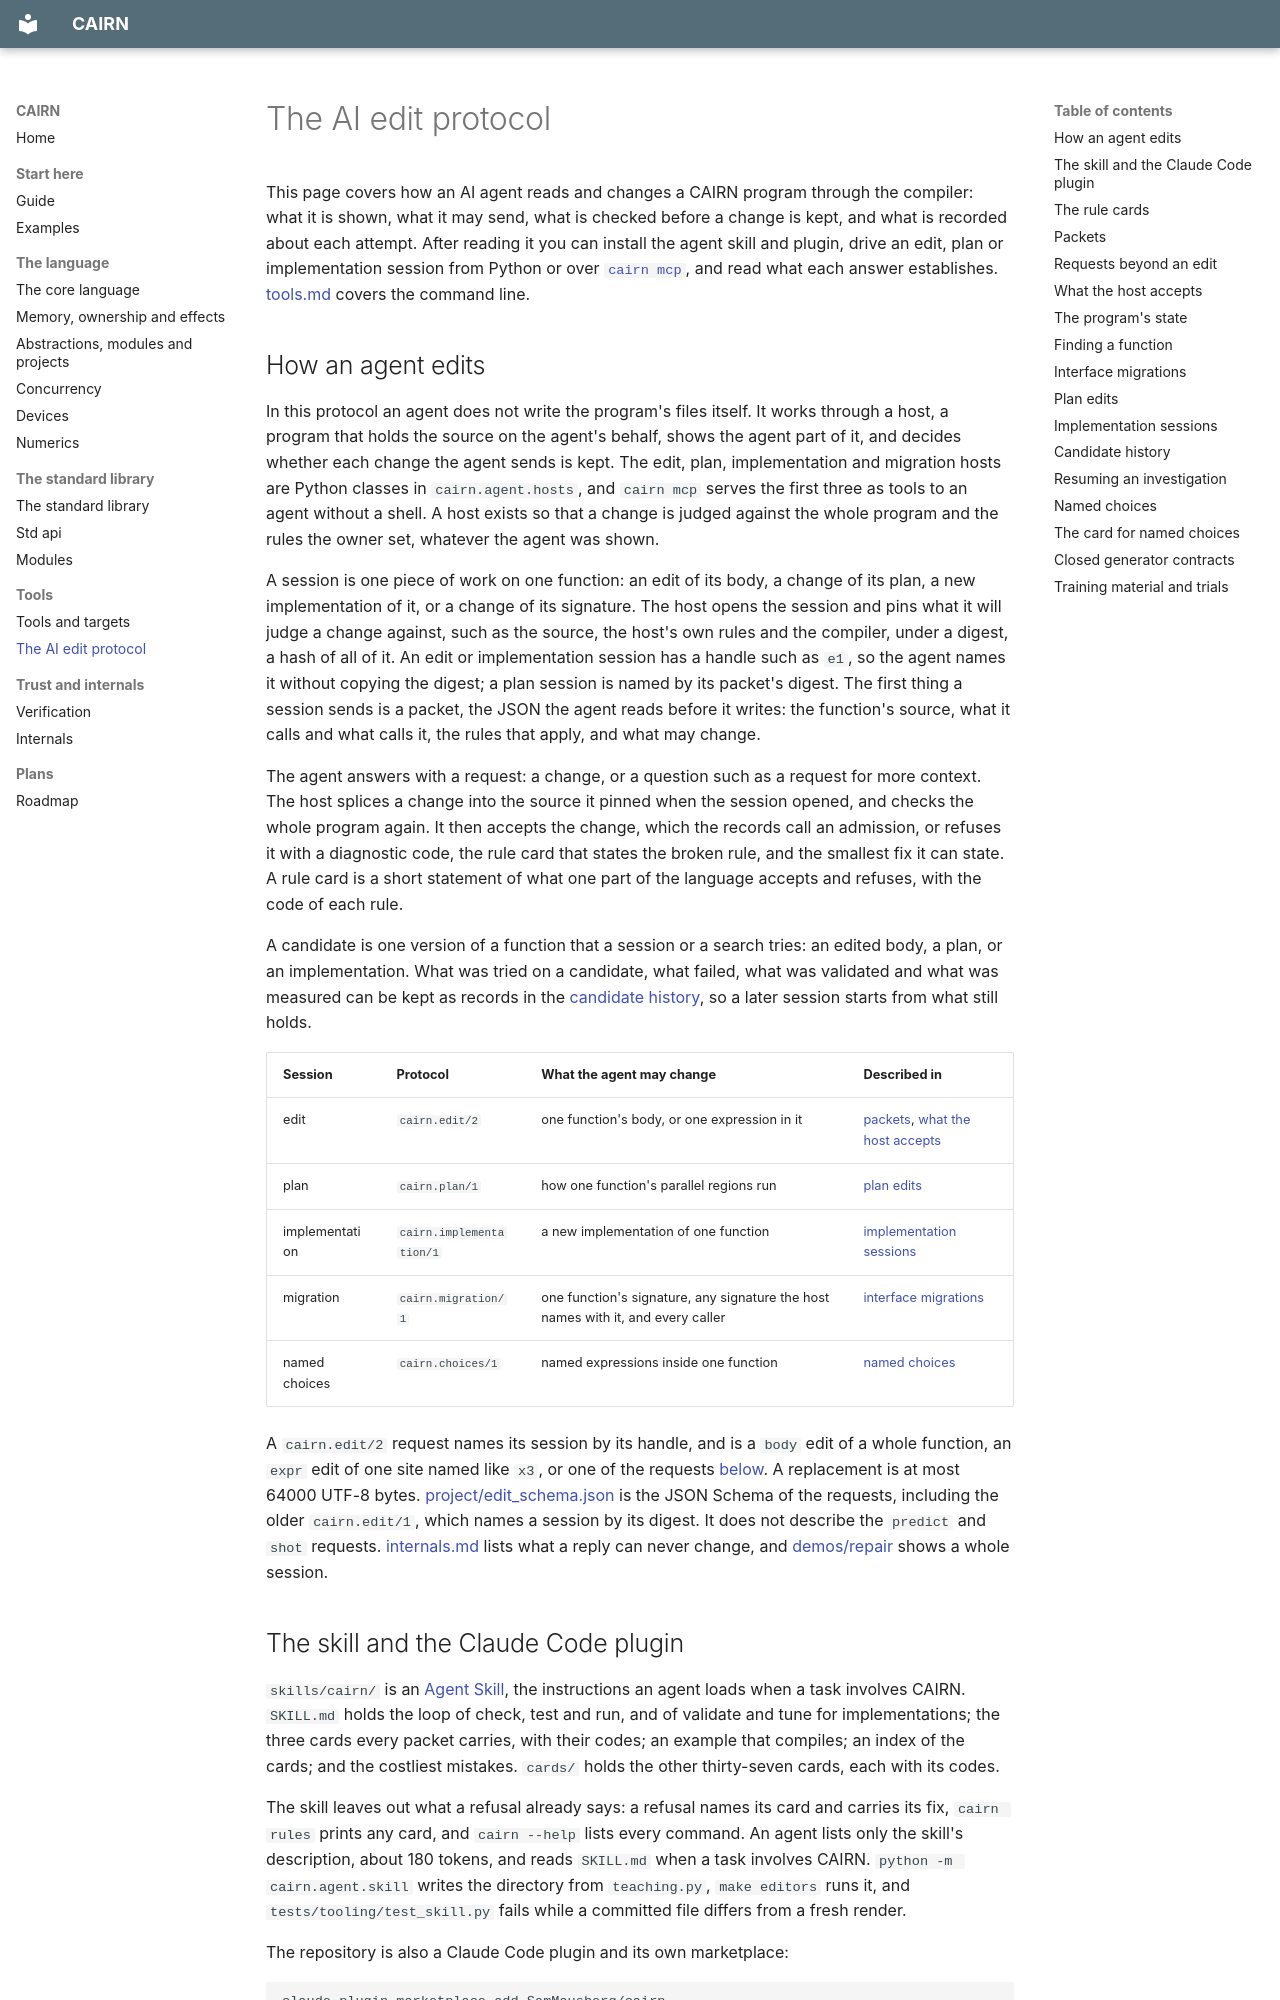

repository: SamMausberg/cairn · page: agents/index.html · generator: mkdocs

# The AI edit protocol

This page covers how an AI agent reads and changes a CAIRN program through the compiler: what it is shown, what it may send, what is checked before a change is kept, and what is recorded about each attempt. After reading it you can install the agent skill and plugin, drive an edit, plan or implementation session from Python or over [`cairn mcp`](tools.md#cairn-mcp), and read what each answer establishes. [tools.md](tools.md) covers the command line.

## How an agent edits

In this protocol an agent does not write the program's files itself. It works through a host, a program that holds the source on the agent's behalf, shows the agent part of it, and decides whether each change the agent sends is kept. The edit, plan, implementation and migration hosts are Python classes in `cairn.agent.hosts`, and `cairn mcp` serves the first three as tools to an agent without a shell. A host exists so that a change is judged against the whole program and the rules the owner set, whatever the agent was shown.

A session is one piece of work on one function: an edit of its body, a change of its plan, a new implementation of it, or a change of its signature. The host opens the session and pins what it will judge a change against, such as the source, the host's own rules and the compiler, under a digest, a hash of all of it. An edit or implementation session has a handle such as `e1`, so the agent names it without copying the digest; a plan session is named by its packet's digest. The first thing a session sends is a packet, the JSON the agent reads before it writes: the function's source, what it calls and what calls it, the rules that apply, and what may change.

The agent answers with a request: a change, or a question such as a request for more context. The host splices a change into the source it pinned when the session opened, and checks the whole program again. It then accepts the change, which the records call an admission, or refuses it with a diagnostic code, the rule card that states the broken rule, and the smallest fix it can state. A rule card is a short statement of what one part of the language accepts and refuses, with the code of each rule.

A candidate is one version of a function that a session or a search tries: an edited body, a plan, or an implementation. What was tried on a candidate, what failed, what was validated and what was measured can be kept as records in the [candidate history](#candidate-history), so a later session starts from what still holds.

| Session | Protocol | What the agent may change | Described in |
|---|---|---|---|
| edit | `cairn.edit/2` | one function's body, or one expression in it | [packets](#packets), [what the host accepts](#what-the-host-accepts) |
| plan | `cairn.plan/1` | how one function's parallel regions run | [plan edits](#plan-edits) |
| implementation | `cairn.implementation/1` | a new implementation of one function | [implementation sessions](#implementation-sessions) |
| migration | `cairn.migration/1` | one function's signature, any signature the host names with it, and every caller | [interface migrations](#interface-migrations) |
| named choices | `cairn.choices/1` | named expressions inside one function | [named choices](#named-choices) |

A `cairn.edit/2` request names its session by its handle, and is a `body` edit of a whole function, an `expr` edit of one site named like `x3`, or one of the requests [below](#requests-beyond-an-edit). A replacement is at most 64000 UTF-8 bytes. [project/edit_schema.json](project/edit_schema.json) is the JSON Schema of the requests, including the older `cairn.edit/1`, which names a session by its digest. It does not describe the `predict` and `shot` requests. [internals.md](internals.md#safety-and-trust) lists what a reply can never change, and [demos/repair](../demos/repair/README.md) shows a whole session.
